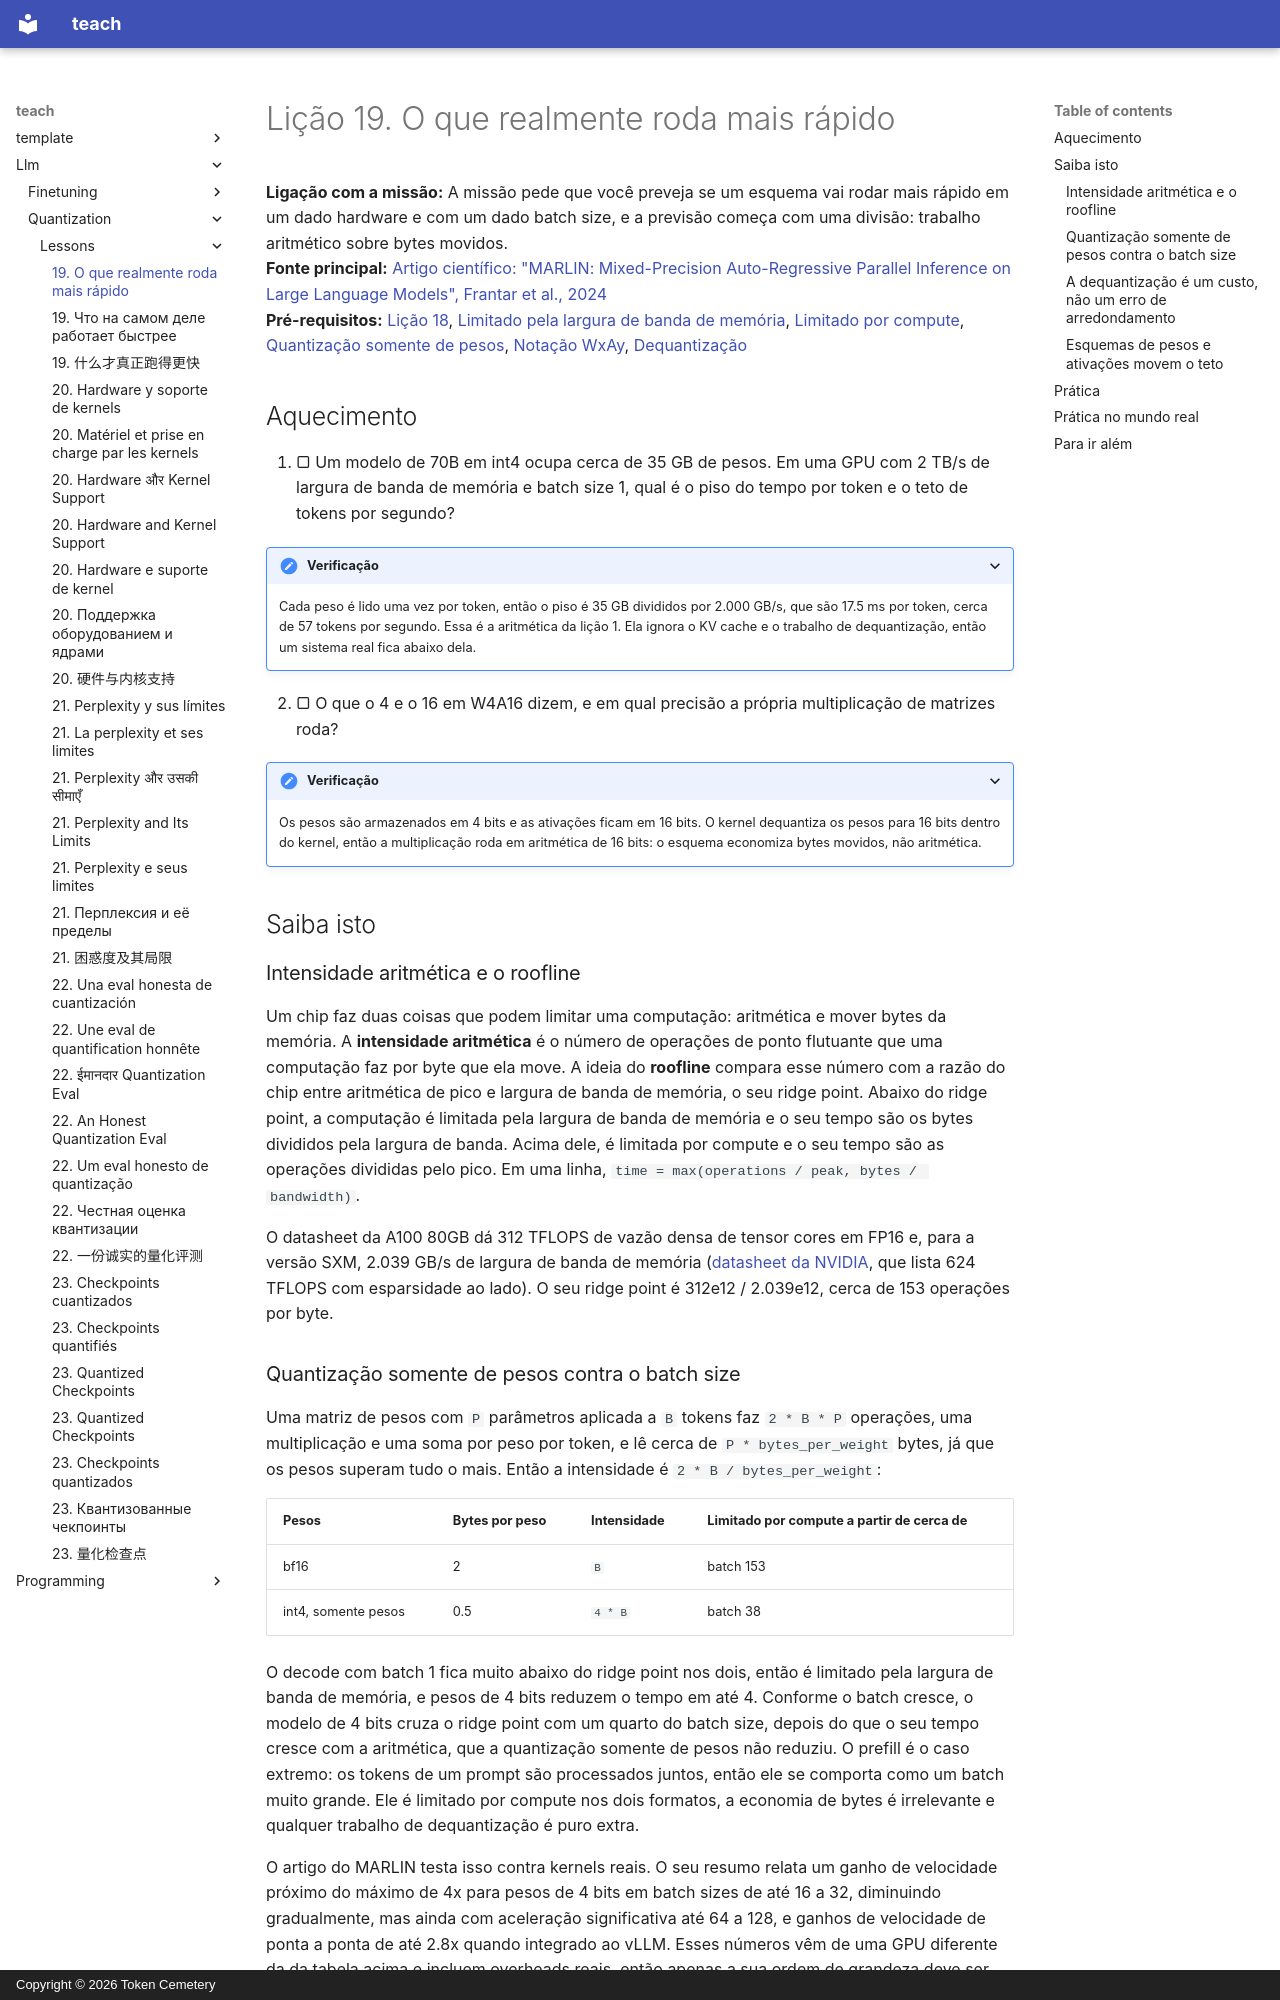

repository: TokenCemetery/teach · page: llm/quantization/lessons/0019-what-actually-runs-faster.pt/index.html · generator: mkdocs · copyright: Copyright © 2026 Token Cemetery

---
title: "19. O que realmente roda mais rápido"
description: "Por que a quantização somente de pesos acelera o decode com batch pequeno e pode deixar o prefill com batch grande mais lento"
type: lesson
---

# Lição 19. O que realmente roda mais rápido

**Ligação com a missão:** A missão pede que você preveja se um esquema vai rodar mais rápido em um dado hardware e com um dado batch size, e a previsão começa com uma divisão: trabalho aritmético sobre bytes movidos.
**Fonte principal:** [Artigo científico: "MARLIN: Mixed-Precision Auto-Regressive Parallel Inference on Large Language Models", Frantar et al., 2024](https://arxiv.org/abs/2408.11743)
**Pré-requisitos:** [Lição 18](0018-qat-for-llms.md), [Limitado pela largura de banda de memória](../GLOSSARY.md), [Limitado por compute](../GLOSSARY.md), [Quantização somente de pesos](../GLOSSARY.md), [Notação WxAy](../GLOSSARY.md), [Dequantização](../GLOSSARY.md)

## Aquecimento

1. ▢ Um modelo de 70B em int4 ocupa cerca de 35 GB de pesos. Em uma GPU com 2 TB/s de largura de banda de memória e batch size 1, qual é o piso do tempo por token e o teto de tokens por segundo?

<details markdown="1"><summary>Verificação</summary>

Cada peso é lido uma vez por token, então o piso é 35 GB divididos por 2.000 GB/s, que são 17.5 ms por token, cerca de 57 tokens por segundo. Essa é a aritmética da lição 1. Ela ignora o KV cache e o trabalho de dequantização, então um sistema real fica abaixo dela.

</details>

2. ▢ O que o 4 e o 16 em W4A16 dizem, e em qual precisão a própria multiplicação de matrizes roda?

<details markdown="1"><summary>Verificação</summary>

Os pesos são armazenados em 4 bits e as ativações ficam em 16 bits. O kernel dequantiza os pesos para 16 bits dentro do kernel, então a multiplicação roda em aritmética de 16 bits: o esquema economiza bytes movidos, não aritmética.

</details>

## Saiba isto

### Intensidade aritmética e o roofline

Um chip faz duas coisas que podem limitar uma computação: aritmética e mover bytes da memória. A **intensidade aritmética** é o número de operações de ponto flutuante que uma computação faz por byte que ela move. A ideia do **roofline** compara esse número com a razão do chip entre aritmética de pico e largura de banda de memória, o seu ridge point. Abaixo do ridge point, a computação é limitada pela largura de banda de memória e o seu tempo são os bytes divididos pela largura de banda. Acima dele, é limitada por compute e o seu tempo são as operações divididas pelo pico. Em uma linha, `time = max(operations / peak, bytes / bandwidth)`.

O datasheet da A100 80GB dá 312 TFLOPS de vazão densa de tensor cores em FP16 e, para a versão SXM, 2.039 GB/s de largura de banda de memória ([datasheet da NVIDIA](https://www.nvidia.com/content/dam/en-zz/Solutions/Data-Center/a100/pdf/nvidia-a100-datasheet-nvidia-us-2188504-web.pdf), que lista 624 TFLOPS com esparsidade ao lado). O seu ridge point é 312e12 / 2.039e12, cerca de 153 operações por byte.

### Quantização somente de pesos contra o batch size

Uma matriz de pesos com `P` parâmetros aplicada a `B` tokens faz `2 * B * P` operações, uma multiplicação e uma soma por peso por token, e lê cerca de `P * bytes_per_weight` bytes, já que os pesos superam tudo o mais. Então a intensidade é `2 * B / bytes_per_weight`:

| Pesos | Bytes por peso | Intensidade | Limitado por compute a partir de cerca de |
|---|---|---|---|
| bf16 | 2 | `B` | batch 153 |
| int4, somente pesos | 0.5 | `4 * B` | batch 38 |

O decode com batch 1 fica muito abaixo do ridge point nos dois, então é limitado pela largura de banda de memória, e pesos de 4 bits reduzem o tempo em até 4. Conforme o batch cresce, o modelo de 4 bits cruza o ridge point com um quarto do batch size, depois do que o seu tempo cresce com a aritmética, que a quantização somente de pesos não reduziu. O prefill é o caso extremo: os tokens de um prompt são processados juntos, então ele se comporta como um batch muito grande. Ele é limitado por compute nos dois formatos, a economia de bytes é irrelevante e qualquer trabalho de dequantização é puro extra.

O artigo do MARLIN testa isso contra kernels reais. O seu resumo relata um ganho de velocidade próximo do máximo de 4x para pesos de 4 bits em batch sizes de até 16 a 32, diminuindo gradualmente, mas ainda com aceleração significativa até 64 a 128, e ganhos de velocidade de ponta a ponta de até 2.8x quando integrado ao vLLM. Esses números vêm de uma GPU diferente da da tabela acima e incluem overheads reais, então apenas a sua ordem de grandeza deve ser comparada com o 38 do roofline.
